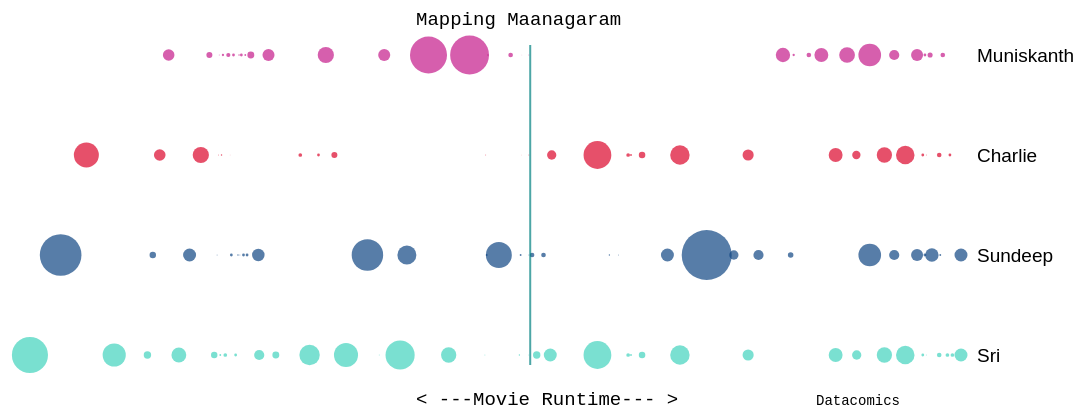
D3 v4 page, settled after 480 driven frames (8 s of simulated time); the page loaded 1 data file(s).



var svg = d3.select("svg"),
    margin = {top: 20, right: 20, bottom: 30, left: 40},
    width = +svg.attr("width") - margin.left - margin.right,
    height = +svg.attr("height") - margin.top - margin.bottom;

var x = d3.scaleLinear().range([0, width-100]),
    y = d3.scaleOrdinal().range([400, 300, 200, 100]),
    z = d3.scaleLinear().range([0,50])

var g = svg.append("g")
    .attr("transform", "translate(" + margin.left + "," + margin.top + ")");

d3.csv("maanagaram3.csv", function(error, data) {

console.log(data)
  if (error) throw error;

   var char = data.map(function(d){return d.char;});
   char = char.filter((x, i, a) => a.indexOf(x) == i)
   x.domain([0, d3.max(data, function(d) { return +d.start; })]);
   y.domain(char);
   z.domain([0, d3.max(data, function(d) { return +d.diff; })]);


  g.selectAll(".bar")
    .data(data)
    .enter().append("circle")
      .attr("class", function(d){ return d.char})
      .attr("cx", function(d) { return (x(+d.start)+x(+d.end))/2; })
      .attr("cy", function(d) { return  y(d.char) })
      .attr("r", function(d) {return z(+d.diff)/2})
      .attr("title", function(d){return +d.start})


  g.append("g")
      .attr("class", "axis axis--x")
      .attr("transform", "translate(0," + (height-30) + ")")
      .call(d3.axisBottom(x));

  g.append("g")
      .attr("class", "axis axis--y chars")
      .style("text-anchor", "start")
      .attr("transform", "translate("+ (width-70) + ", 0 )")
      .call(d3.axisLeft(y))


    g.append("text")
      .attr('x', 400)
      .attr('y', 450)
      .classed('chars', true)
      .text("< ---Movie Runtime--- >");

       g.append("text")
      .attr('x', 800)
      .attr('y', 450)
      .classed('brand', true)
      .text("Datacomics");

     g.append("text")
      .attr('x', 400)
      .attr('y', 70)
      .classed('chars', true)
      .text("Mapping Maanagaram");

      g.append('rect')
       .attr('x', x(71.85))
       .attr('y', 90)
       .attr('width', 2)
       .attr('height', 320)
       .attr('class', 'interaval')
});



### data: maanagaram3.csv
char, start, end, diff
Sri, 0, 3.9, 3.9
Sundeep, 4, 8.5, 4.5
Charlie, 8.5, 11.2, 2.7
Sri, 12.5, 15, 2.5
Sri, 18, 18.8, 0.8
Sundeep, 18.8, 19.5, 0.7
Charlie, 19.5, 20.75, 1.25
Muniskanth, 20.75, 22, 1.25
Sri, 22, 23.6, 1.6
Sundeep, 23.6, 25, 1.4
Charlie, 25, 26.75, 1.75
Muniskanth, 26.75, 27.4, 0.65
Sri, 27.4, 28.1, 0.7
Sundeep, 28.1, 28.2, 0.1
Charlie, 28.3, 28.4, 0.1
Muniskanth, 28.4, 28.5, 0.1
Sri, 28.5, 28.7, 0.2
Charlie, 28.7, 28.85, 0.15
Muniskanth, 28.85, 29.1, 0.25
Sri, 29.1, 29.5, 0.4
Muniskanth, 29.5, 29.95, 0.45
Charlie, 29.95, 30, 0.05
Sundeep, 30, 30.3, 0.3
Muniskanth, 30.3, 30.6, 0.3
Sri, 30.6, 30.9, 0.3
Sundeep, 31, 31.15, 0.15
Muniskanth, 31.15, 31.3, 0.15
Sundeep, 31.3, 31.4, 0.1
Muniskanth, 31.4, 31.7, 0.3
Sundeep, 31.7, 32, 0.3
Muniskanth, 32, 32.2, 0.2
Sundeep, 32.2, 32.5, 0.3
Muniskanth, 32.5, 33.25, 0.75
Sundeep, 33.25, 34.6, 1.35
Sri, 33.5, 34.6, 1.1
Muniskanth, 34.7, 36, 1.3
Sri, 36, 36.75, 0.75
Charlie, 39.6, 40, 0.4
Sri, 40, 42.2, 2.2
Charlie, 42.2, 42.5, 0.3
Muniskanth, 42.5, 44.25, 1.75
Charlie, 44.25, 44.9, 0.65
Sri, 44.9, 47.5, 2.6
Sundeep, 47.5, 50.9, 3.4
Sri, 50.8, 50.9, 0.1
Muniskanth, 50.9, 52.2, 1.3
Sri, 52.2, 55.35, 3.15
Sundeep, 53.7, 55.75, 2.05
Muniskanth, 55.75, 59.75, 4
Sri, 59.75, 61.4, 1.65
Muniskanth, 61.4, 65.6, 4.2
Sri, 65.6, 65.7, 0.1
Charlie, 65.7, 65.8, 0.1
Sundeep, 65.8, 66, 0.2
Muniskanth, 66, 66.15, 0.15
Sundeep, 66.2, 69, 2.8
Muniskanth, 69, 69.5, 0.5
Sri, 70.4, 70.55, 0.15
Sundeep, 70.55, 70.75, 0.2
Charlie, 70.75, 70.8, 0.05
... 65 more rows